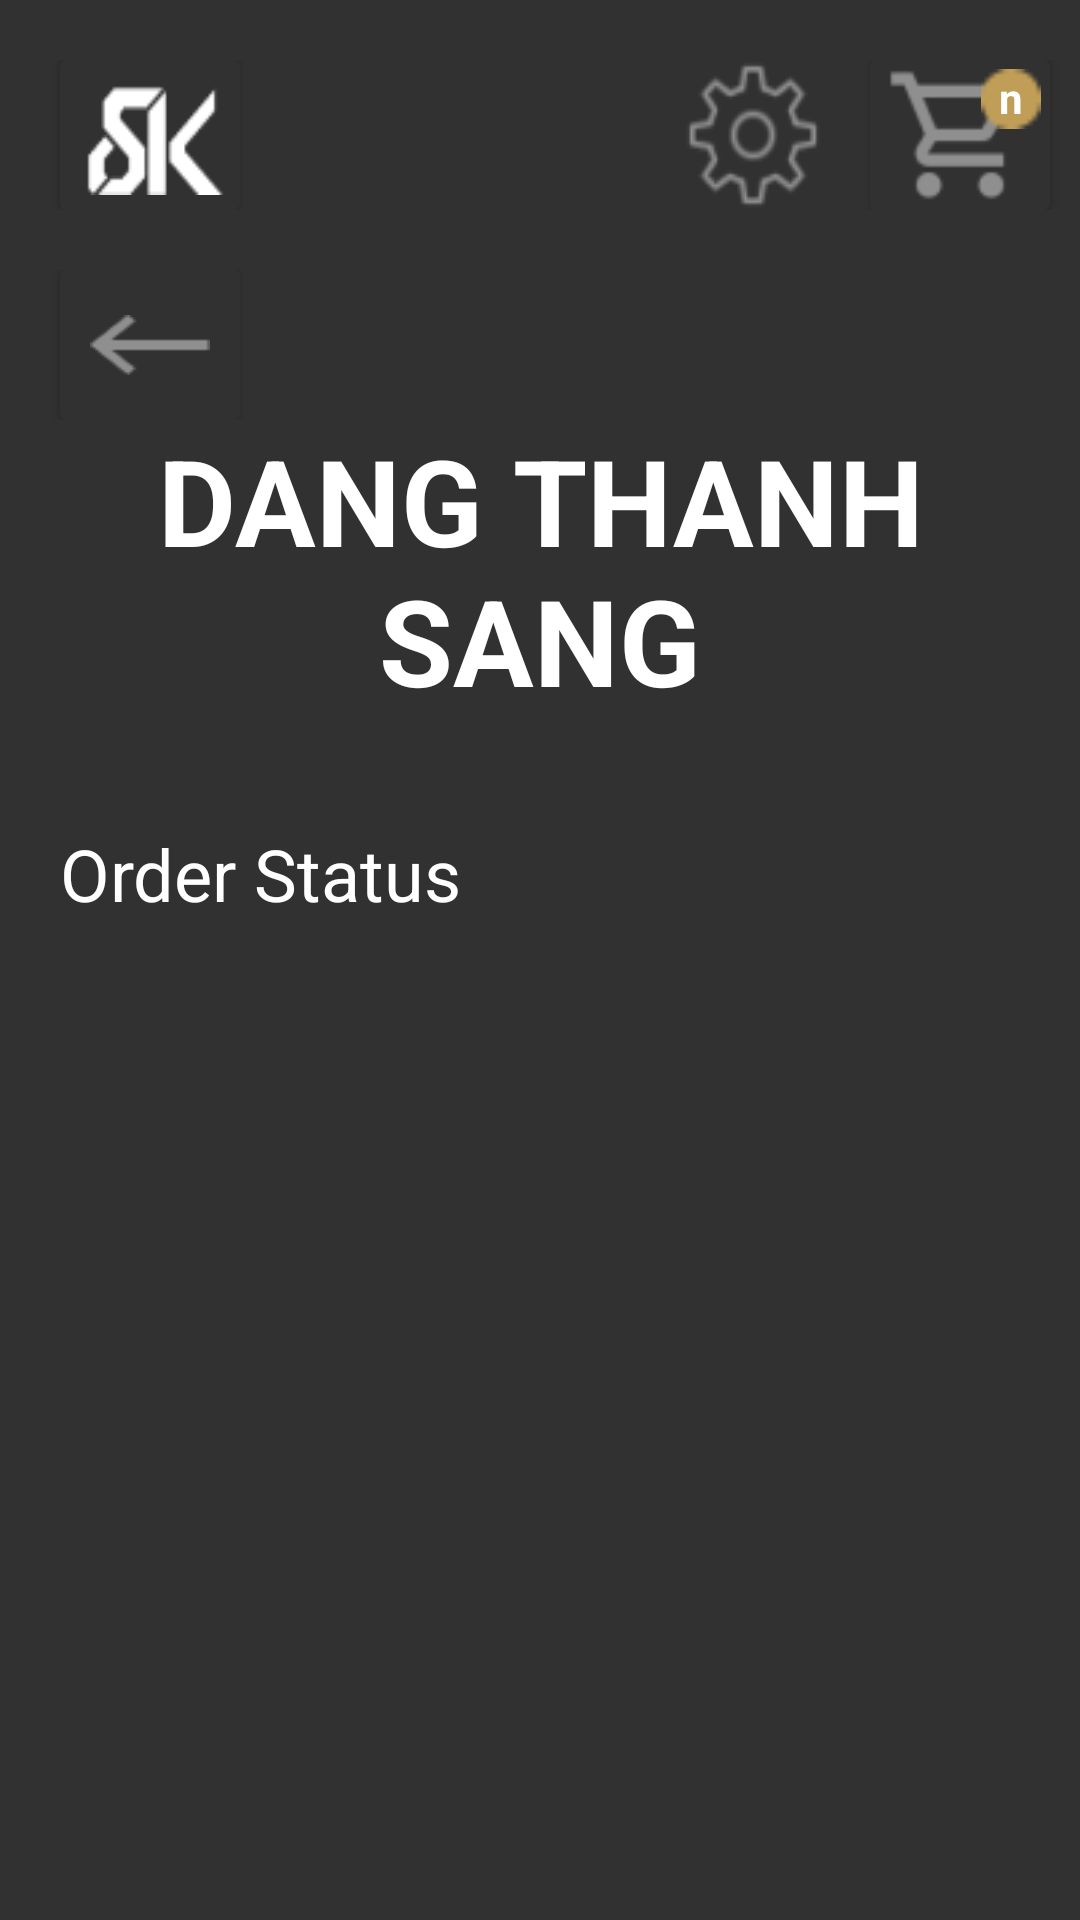

Layout XML and referenced resources for this Android screen:
<!-- AndroidManifest.xml: application theme Theme.DongHo1.NoActionBar -->
<!-- res/layout/activity_trang_thai_don_hang.xml -->
<?xml version="1.0" encoding="utf-8"?>
<LinearLayout
    android:layout_width="match_parent"
    android:layout_height="match_parent"
    android:orientation="vertical"
    xmlns:android="http://schemas.android.com/apk/res/android"
    xmlns:tools="http://schemas.android.com/tools"
    xmlns:app="http://schemas.android.com/apk/res-auto"
    android:background="#313131">

    
    <LinearLayout
        android:id="@+id/header"
        android:layout_width="match_parent"
        android:layout_height="50dp"
        android:orientation="horizontal"
        android:layout_marginTop="20dp">

        <androidx.cardview.widget.CardView
            android:id="@+id/btnTrangChu"
            android:layout_width="60dp"
            android:layout_height="match_parent"
            android:layout_gravity="center"
            android:layout_marginRight="10dp"
            android:layout_marginLeft="20dp"
            android:layout_weight="0"
            app:cardBackgroundColor="#313131"
            android:foreground="?android:attr/selectableItemBackground">
            <ImageView
                android:id="@+id/chuong_iv"
                android:layout_width="50dp"
                android:layout_height="40dp"
                android:background="@drawable/ic_logo"
                android:layout_gravity="center"/>
        </androidx.cardview.widget.CardView>

        <ImageView
            android:layout_width="wrap_content"
            android:layout_height="wrap_content"
            android:layout_weight="1"
            android:background="@drawable/edittext_background"
            android:layout_gravity="center"/>

        <ImageButton
            android:id="@+id/btnSettingTrangThai"
            android:layout_width="wrap_content"
            android:layout_height="50dp"
            android:layout_gravity="center"
            android:layout_marginLeft="4dp"
            android:layout_marginRight="16dp"
            android:background="@drawable/ic_setting"
            android:foreground="?android:attr/selectableItemBackground"
            android:text=""
            android:textColorHint="@color/white"
            android:visibility="visible"
            tools:ignore="SpeakableTextPresentCheck"></ImageButton>

        <androidx.cardview.widget.CardView
            android:id="@+id/btnCart"
            android:layout_width="60dp"
            android:layout_height="match_parent"
            android:layout_gravity="center"
            android:layout_marginEnd="10dp"
            android:layout_weight="0"
            app:cardBackgroundColor="#313131"
            android:layout_marginRight="10dp"
            android:foreground="?android:attr/selectableItemBackground">
            <ImageView
                android:layout_width="50dp"
                android:layout_height="50dp"
                android:layout_gravity="center"
                android:layout_marginEnd="10dp"
                android:layout_marginRight="10dp"
                android:layout_marginStart="10dp"
                android:layout_marginLeft="10dp"
                android:layout_weight="0"
                android:background="@drawable/ic_shoping_cart"
                android:contentDescription="shopingcart" />
            <TextView
                android:id="@+id/notification_count"
                android:layout_width="20dp"
                android:layout_height="20dp"
                android:layout_gravity="right"
                android:layout_marginTop="3dp"
                android:layout_marginRight="3dp"
                android:gravity="center_horizontal"
                android:text="n"
                android:textStyle="bold"
                android:textColor="@color/white"
                android:textSize="14sp"
                android:background="@drawable/yellow_dot" />
        </androidx.cardview.widget.CardView>

    </LinearLayout>
    

    <LinearLayout
        android:id="@+id/function"
        android:layout_width="match_parent"
        android:layout_height="50dp"
        android:orientation="horizontal"
        android:layout_marginTop="20dp">

        <androidx.cardview.widget.CardView
            android:id="@+id/btnTurnBackTrangThai"
            android:layout_width="60dp"
            android:layout_height="match_parent"
            android:layout_marginLeft="20dp"
            app:cardBackgroundColor="#313131"
            android:foreground="?android:attr/selectableItemBackground">
            <ImageView
                android:id="@+id/imgTurnBack"
                android:layout_width="40dp"
                android:layout_height="20dp"
                android:background="@drawable/ic_turnback"
                android:layout_gravity="center"/>
        </androidx.cardview.widget.CardView>


    </LinearLayout>

    <TextView
        android:id="@+id/Ten_TrangThai"
        android:layout_width="match_parent"
        android:layout_height="100dp"
        android:text="DANG THANH SANG"
        android:textStyle="bold"
        android:textSize="40sp"
        android:gravity="center"
        android:textColor="@color/white"
        android:layout_marginLeft="35dp"
        android:layout_marginRight="35dp" />

    <TextView
        android:layout_width="match_parent"
        android:layout_height="wrap_content"
        android:text="Order Status"
        android:textSize="24sp"
        android:textColor="#FFFFFF"
        android:layout_marginTop="35dp"
        android:layout_marginLeft="20dp" />

    <ListView
        android:id="@+id/listviewTrangThaiDonHang"
        android:layout_width="match_parent"
        android:layout_height="480dp"
        android:layout_margin="15dp"
        android:divider="#00FFFFFF"
        android:dividerHeight="5dp"
        android:drawSelectorOnTop="true"
        />

</LinearLayout>
<!-- resources referenced by this layout -->
<resources>
  <!-- drawable edittext_background (drawable) -->
  <?xml version="1.0" encoding="utf-8"?>
  
  <selector xmlns:android="http://schemas.android.com/apk/res/android">
      <item>
          <shape android:shape="rectangle">
              <solid android:color="#414141"/>
              <corners android:radius="10dp" />
  
          </shape>
      </item>
  </selector>
  <!-- drawable ic_logo: png bitmap (drawable, 717 bytes) -->
  <!-- drawable ic_setting: png bitmap (drawable, 2922 bytes) -->
  <!-- drawable ic_shoping_cart: png bitmap (drawable, 1486 bytes) -->
  <!-- drawable ic_turnback: png bitmap (drawable, 815 bytes) -->
  <!-- drawable yellow_dot: png bitmap (drawable, 334 bytes) -->
  <style name="Theme.DongHo1.NoActionBar" parent="Theme.MaterialComponents.DayNight.DarkActionBar">
          <item name="windowActionBar">false</item>
          <item name="windowNoTitle">true</item>
      </style>
  <!-- not gathered from this repository: default colours our renderer supplied (Android Studio template values) -->
  <color name="white">#FFFFFFFF</color>
</resources>
